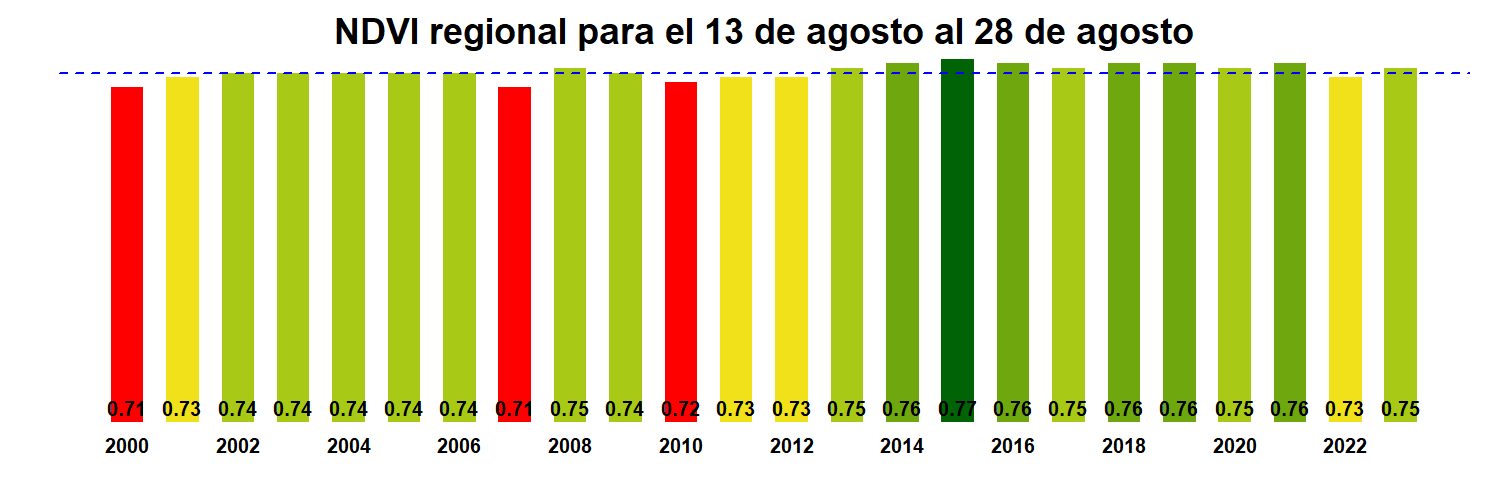

Values plotted in this chart, from the file beside it:
, x
R14.MOD13Q1.A2000225.061.250m.16.days.ND…, 0.71
R14.MOD13Q1.A2001225.061.250m.16.days.ND…, 0.73
R14.MOD13Q1.A2002225.061.250m.16.days.ND…, 0.74
R14.MOD13Q1.A2003225.061.250m.16.days.ND…, 0.74
R14.MOD13Q1.A2004225.061.250m.16.days.ND…, 0.74
R14.MOD13Q1.A2005225.061.250m.16.days.ND…, 0.74
R14.MOD13Q1.A2006225.061.250m.16.days.ND…, 0.74
R14.MOD13Q1.A2007225.061.250m.16.days.ND…, 0.71
R14.MOD13Q1.A2008225.061.250m.16.days.ND…, 0.75
R14.MOD13Q1.A2009225.061.250m.16.days.ND…, 0.74
R14.MOD13Q1.A2010225.061.250m.16.days.ND…, 0.72
R14.MOD13Q1.A2011225.061.250m.16.days.ND…, 0.73
R14.MOD13Q1.A2012225.061.250m.16.days.ND…, 0.73
R14.MOD13Q1.A2013225.061.250m.16.days.ND…, 0.75
R14.MOD13Q1.A2014225.061.250m.16.days.ND…, 0.76
R14.MOD13Q1.A2015225.061.250m.16.days.ND…, 0.77
R14.MOD13Q1.A2016225.061.250m.16.days.ND…, 0.76
R14.MOD13Q1.A2017225.061.250m.16.days.ND…, 0.75
R14.MOD13Q1.A2018225.061.250m.16.days.ND…, 0.76
R14.MOD13Q1.A2019225.061.250m.16.days.ND…, 0.76
R14.MOD13Q1.A2020225.061.250m.16.days.ND…, 0.75
R14.MOD13Q1.A2021225.061.250m.16.days.ND…, 0.76
R14.MOD13Q1.A2022225.061.250m.16.days.ND…, 0.73
R14.MOD13Q1.A2023225.061.250m.16.days.ND…, 0.75
